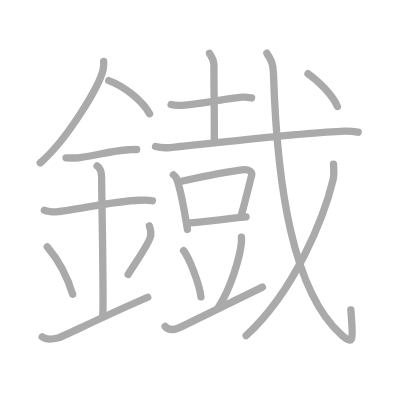
t = 0.00 s
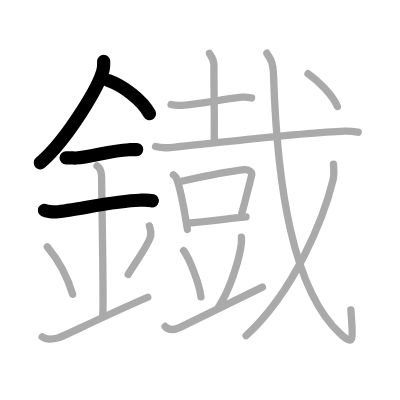
t = 4.00 s
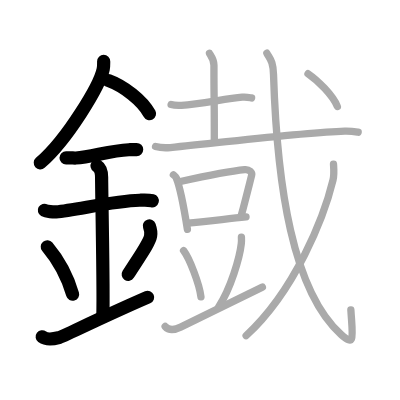
t = 8.00 s
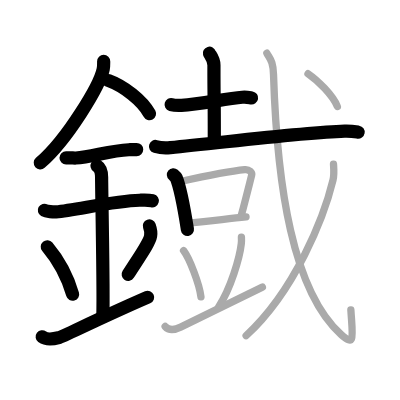
t = 12.00 s
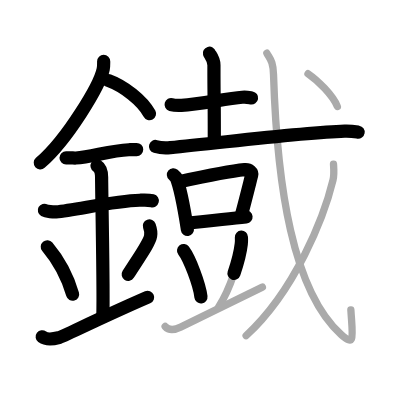
t = 15.50 s
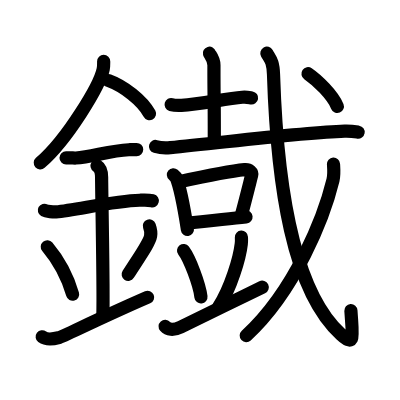
t = 20.00 s

The animated SVG that drew these frames (rendered in a browser with its animation timeline set to each time). Animation: 20 SMIL elements (animate=20); one cycle of 20.00 s.

<?xml version="1.0" standalone="no"?>
<!DOCTYPE svg PUBLIC "-//W3C//DTD SVG 1.1//EN"   "http://www.w3.org/Graphics/SVG/1.1/DTD/svg11.dtd">
<svg width="400px" height="400px"  version="1.1" xmlns="http://www.w3.org/2000/svg">
  <defs>
    <marker id="Triangle" viewBox="0 0 10 10" refX="0" refY="5" markerUnits="strokeWidth" markerWidth="3" style="stroke-opacity:0%;fill:#aaaaaa;" markerHeight="2" orient="auto">
      <path d="M 0 0 L 10 5 L 0 10 z" />
    </marker>
    
    <marker id="Arrow" viewBox="0 0 10 10" refX="5" refY="5" markerUnits="strokeWidth" markerWidth="1.8" style="stroke-opacity:0%;fill:#770000;" markerHeight="2" orient="auto">
      <path d="M 0 4 L 6 4 L 4 1 L 10 5 L 4 9 L 6 6 L 0 6 z" />
        <circle cx="5" cy="5" r="5" />
      </marker>
    
    <marker id="TriangleRed" viewBox="0 0 10 10" refX="0" refY="5" markerUnits="strokeWidth" markerWidth="3" style="stroke-opacity:0%;fill:#CC0000;" markerHeight="2" orient="auto">
      <path d="M 0 0 L 10 5 L 0 10 z" />
    </marker>
    
    <marker id="ArrowRed" viewBox="0 0 10 10" refX="5" refY="5" markerUnits="strokeWidth" markerWidth="1.8" style="stroke-opacity:0%;fill:#CC0000;" markerHeight="2" orient="auto">
      <path d="M 0 4 L 6 4 L 4 1 L 10 5 L 4 9 L 6 6 L 0 6 z" />
        <circle cx="5" cy="5" r="5" />
      </marker>
    
  </defs>
  
  <path style="fill:#ffffff; fill-opacity:100%; fill-rule:evenodd; stroke-width:0;" d="M 0 0 L 400px 0 L 400px 400px L 0 400px L 0 0" />

  <g transform="scale(3.6697247706422 3.6697247706422)">
<path style="fill:none; fill-opacity:0%; fill-rule:evenodd; stroke:#aaaaaa; stroke-opacity:100%; stroke-width: 1.5pt; stroke-linejoin:round; stroke-linecap:round;" d="M28.25 16.74c0 0.7 0.04 1.26-0.13 2.11c-0.92 4.39-9.66 19.03-17.15 25.53"></path>
<path style="fill:none; fill-opacity:0%; fill-rule:evenodd; stroke:#aaaaaa; stroke-opacity:100%; stroke-width: 1.5pt; stroke-linejoin:round; stroke-linecap:round;" d="M29.64 21.96c4.02 1.46 9.15 5.35 11.11 9.04"></path>
<path style="fill:none; fill-opacity:0%; fill-rule:evenodd; stroke:#aaaaaa; stroke-opacity:100%; stroke-width: 1.5pt; stroke-linejoin:round; stroke-linecap:round;" d="M18 43c1.5 0 2.18 0.09 2.67 0.06C25 42.74 30 41.03 35.1 40.8c0.74-0.03 0.9-0.05 2.15-0.05"></path>
<path style="fill:none; fill-opacity:0%; fill-rule:evenodd; stroke:#aaaaaa; stroke-opacity:100%; stroke-width: 1.5pt; stroke-linejoin:round; stroke-linecap:round;" d="M12.09 57.31c0.59 0.33 2.56 0.48 3.17 0.43c5.49-0.49 15.74-2.99 22.78-3.17c0.75-0.02 2.38-0.13 3.49 0.15"></path>
<path style="fill:none; fill-opacity:0%; fill-rule:evenodd; stroke:#aaaaaa; stroke-opacity:100%; stroke-width: 1.5pt; stroke-linejoin:round; stroke-linecap:round;" d="M26.45 45.19c1.24 0.78 1.24 2.52 1.24 3.14c0 4.35 0.62 33.63 0.31 37.98"></path>
<path style="fill:none; fill-opacity:0%; fill-rule:evenodd; stroke:#aaaaaa; stroke-opacity:100%; stroke-width: 1.5pt; stroke-linejoin:round; stroke-linecap:round;" d="M12.89 67.26c4.08 4.85 6.07 10.11 6.9 12.94"></path>
<path style="fill:none; fill-opacity:0%; fill-rule:evenodd; stroke:#aaaaaa; stroke-opacity:100%; stroke-width: 1.5pt; stroke-linejoin:round; stroke-linecap:round;" d="M40.7 61.55c0.3 0.84 0.46 2.06 0.34 2.76c-0.3 1.81-2.71 5.13-6.12 10.47"></path>
<path style="fill:none; fill-opacity:0%; fill-rule:evenodd; stroke:#aaaaaa; stroke-opacity:100%; stroke-width: 1.5pt; stroke-linejoin:round; stroke-linecap:round;" d="M11.5 91.79c1.25 0.94 2.75 0.7 4.5 0.24c1.29-0.35 11.25-5.4 24.25-11.03"></path>
<path style="fill:none; fill-opacity:0%; fill-rule:evenodd; stroke:#aaaaaa; stroke-opacity:100%; stroke-width: 1.5pt; stroke-linejoin:round; stroke-linecap:round;" d="M46.63 28.5c0.73 0.21 2.06 0.25 2.8 0.21c5.1-0.3 11.79-1.77 16.58-2.22c1.21-0.11 1.95 0.1 2.55 0.2"></path>
<path style="fill:none; fill-opacity:0%; fill-rule:evenodd; stroke:#aaaaaa; stroke-opacity:100%; stroke-width: 1.5pt; stroke-linejoin:round; stroke-linecap:round;" d="M57.07 14.51c0.08 0.28 1.23 1.47 1.23 3.27c0 11.59 0.1 5.31 0.1 20.63"></path>
<path style="fill:none; fill-opacity:0%; fill-rule:evenodd; stroke:#aaaaaa; stroke-opacity:100%; stroke-width: 1.5pt; stroke-linejoin:round; stroke-linecap:round;" d="M42.38 39.92c1.05 0.29 2.99 0.39 4.03 0.29c14.4-1.37 35.87-4.1 47.51-4.48c1.75-0.06 2.8 0.14 3.68 0.29"></path>
<path style="fill:none; fill-opacity:0%; fill-rule:evenodd; stroke:#aaaaaa; stroke-opacity:100%; stroke-width: 1.5pt; stroke-linejoin:round; stroke-linecap:round;" d="M47.25 47.63c0.31 0.26 0.62 0.47 0.76 0.79c1.06 2.54 2.34 9.53 3.06 14.08"></path>
<path style="fill:none; fill-opacity:0%; fill-rule:evenodd; stroke:#aaaaaa; stroke-opacity:100%; stroke-width: 1.5pt; stroke-linejoin:round; stroke-linecap:round;" d="M49.16 49.46c6.27-1.37 13.91-2.88 17.51-3.23c1.31-0.13 2.1 0.75 1.91 1.49c-0.78 3.07-1.69 6.77-2.84 11.01"></path>
<path style="fill:none; fill-opacity:0%; fill-rule:evenodd; stroke:#aaaaaa; stroke-opacity:100%; stroke-width: 1.5pt; stroke-linejoin:round; stroke-linecap:round;" d="M51.21 60.78c4.22-0.39 10.04-1.06 15.83-1.66"></path>
<path style="fill:none; fill-opacity:0%; fill-rule:evenodd; stroke:#aaaaaa; stroke-opacity:100%; stroke-width: 1.5pt; stroke-linejoin:round; stroke-linecap:round;" d="M50.02 68.28c1.67 2.23 4.32 9.15 4.74 12.61"></path>
<path style="fill:none; fill-opacity:0%; fill-rule:evenodd; stroke:#aaaaaa; stroke-opacity:100%; stroke-width: 1.5pt; stroke-linejoin:round; stroke-linecap:round;" d="M65.79 64.64c0.02 0.45 0.04 1.16-0.04 1.8c-0.43 3.81-2.87 12.16-6.22 17.27"></path>
<path style="fill:none; fill-opacity:0%; fill-rule:evenodd; stroke:#aaaaaa; stroke-opacity:100%; stroke-width: 1.5pt; stroke-linejoin:round; stroke-linecap:round;" d="M45 88.96c0.7 0.79 2.11 1.2 4.22 0.17c5.86-2.88 16.42-8.01 22.28-10.88"></path>
<path style="fill:none; fill-opacity:0%; fill-rule:evenodd; stroke:#aaaaaa; stroke-opacity:100%; stroke-width: 1.5pt; stroke-linejoin:round; stroke-linecap:round;" d="M72.72 14.5c0.93 1.68 1.69 2.14 1.81 5.75c0.98 30.5 5.23 59 18.41 70.9c3.89 3.51 3.14 0.72 2.67-6.71"></path>
<path style="fill:none; fill-opacity:0%; fill-rule:evenodd; stroke:#aaaaaa; stroke-opacity:100%; stroke-width: 1.5pt; stroke-linejoin:round; stroke-linecap:round;" d="M90.88 44.72c0.07 1.09 0.23 2.83-0.14 4.37c-2.4 9.9-10.24 30.01-23.67 42.38"></path>
<path style="fill:none; fill-opacity:0%; fill-rule:evenodd; stroke:#aaaaaa; stroke-opacity:100%; stroke-width: 1.5pt; stroke-linejoin:round; stroke-linecap:round;" d="M83.93 20.09c2.61 1.79 6.78 5.87 8 8.93"></path>

<path style="fill:none; fill-opacity:0%; fill-rule:evenodd; stroke:#000000; stroke-opacity:100%; stroke-width: 2.7pt; stroke-linejoin:round; stroke-linecap:round;" d="M28.25 16.74c0 0.7 0.04 1.26-0.13 2.11c-0.92 4.39-9.66 19.03-17.15 25.53" pathLength="100" stroke-dashoffset="100" stroke-dasharray="100 105"><animate id="dashAnim1" attributeName="stroke-dashoffset" from="100" to="0" dur="1s" calcMode="linear" fill="freeze"/></path>
<path style="fill:none; fill-opacity:0%; fill-rule:evenodd; stroke:#000000; stroke-opacity:100%; stroke-width: 2.7pt; stroke-linejoin:round; stroke-linecap:round;" d="M29.64 21.96c4.02 1.46 9.15 5.35 11.11 9.04" pathLength="100" stroke-dashoffset="100" stroke-dasharray="100 105"><animate id="dashAnim2" attributeName="stroke-dashoffset" from="100" to="0" dur="1s" calcMode="linear" begin="dashAnim1.end" fill="freeze"/></path>
<path style="fill:none; fill-opacity:0%; fill-rule:evenodd; stroke:#000000; stroke-opacity:100%; stroke-width: 2.7pt; stroke-linejoin:round; stroke-linecap:round;" d="M18 43c1.5 0 2.18 0.09 2.67 0.06C25 42.74 30 41.03 35.1 40.8c0.74-0.03 0.9-0.05 2.15-0.05" pathLength="100" stroke-dashoffset="100" stroke-dasharray="100 105"><animate id="dashAnim3" attributeName="stroke-dashoffset" from="100" to="0" dur="1s" calcMode="linear" begin="dashAnim2.end" fill="freeze"/></path>
<path style="fill:none; fill-opacity:0%; fill-rule:evenodd; stroke:#000000; stroke-opacity:100%; stroke-width: 2.7pt; stroke-linejoin:round; stroke-linecap:round;" d="M12.09 57.31c0.59 0.33 2.56 0.48 3.17 0.43c5.49-0.49 15.74-2.99 22.78-3.17c0.75-0.02 2.38-0.13 3.49 0.15" pathLength="100" stroke-dashoffset="100" stroke-dasharray="100 105"><animate id="dashAnim4" attributeName="stroke-dashoffset" from="100" to="0" dur="1s" calcMode="linear" begin="dashAnim3.end" fill="freeze"/></path>
<path style="fill:none; fill-opacity:0%; fill-rule:evenodd; stroke:#000000; stroke-opacity:100%; stroke-width: 2.7pt; stroke-linejoin:round; stroke-linecap:round;" d="M26.45 45.19c1.24 0.78 1.24 2.52 1.24 3.14c0 4.35 0.62 33.63 0.31 37.98" pathLength="100" stroke-dashoffset="100" stroke-dasharray="100 105"><animate id="dashAnim5" attributeName="stroke-dashoffset" from="100" to="0" dur="1s" calcMode="linear" begin="dashAnim4.end" fill="freeze"/></path>
<path style="fill:none; fill-opacity:0%; fill-rule:evenodd; stroke:#000000; stroke-opacity:100%; stroke-width: 2.7pt; stroke-linejoin:round; stroke-linecap:round;" d="M12.89 67.26c4.08 4.85 6.07 10.11 6.9 12.94" pathLength="100" stroke-dashoffset="100" stroke-dasharray="100 105"><animate id="dashAnim6" attributeName="stroke-dashoffset" from="100" to="0" dur="1s" calcMode="linear" begin="dashAnim5.end" fill="freeze"/></path>
<path style="fill:none; fill-opacity:0%; fill-rule:evenodd; stroke:#000000; stroke-opacity:100%; stroke-width: 2.7pt; stroke-linejoin:round; stroke-linecap:round;" d="M40.7 61.55c0.3 0.84 0.46 2.06 0.34 2.76c-0.3 1.81-2.71 5.13-6.12 10.47" pathLength="100" stroke-dashoffset="100" stroke-dasharray="100 105"><animate id="dashAnim7" attributeName="stroke-dashoffset" from="100" to="0" dur="1s" calcMode="linear" begin="dashAnim6.end" fill="freeze"/></path>
<path style="fill:none; fill-opacity:0%; fill-rule:evenodd; stroke:#000000; stroke-opacity:100%; stroke-width: 2.7pt; stroke-linejoin:round; stroke-linecap:round;" d="M11.5 91.79c1.25 0.94 2.75 0.7 4.5 0.24c1.29-0.35 11.25-5.4 24.25-11.03" pathLength="100" stroke-dashoffset="100" stroke-dasharray="100 105"><animate id="dashAnim8" attributeName="stroke-dashoffset" from="100" to="0" dur="1s" calcMode="linear" begin="dashAnim7.end" fill="freeze"/></path>
<path style="fill:none; fill-opacity:0%; fill-rule:evenodd; stroke:#000000; stroke-opacity:100%; stroke-width: 2.7pt; stroke-linejoin:round; stroke-linecap:round;" d="M46.63 28.5c0.73 0.21 2.06 0.25 2.8 0.21c5.1-0.3 11.79-1.77 16.58-2.22c1.21-0.11 1.95 0.1 2.55 0.2" pathLength="100" stroke-dashoffset="100" stroke-dasharray="100 105"><animate id="dashAnim9" attributeName="stroke-dashoffset" from="100" to="0" dur="1s" calcMode="linear" begin="dashAnim8.end" fill="freeze"/></path>
<path style="fill:none; fill-opacity:0%; fill-rule:evenodd; stroke:#000000; stroke-opacity:100%; stroke-width: 2.7pt; stroke-linejoin:round; stroke-linecap:round;" d="M57.07 14.51c0.08 0.28 1.23 1.47 1.23 3.27c0 11.59 0.1 5.31 0.1 20.63" pathLength="100" stroke-dashoffset="100" stroke-dasharray="100 105"><animate id="dashAnim10" attributeName="stroke-dashoffset" from="100" to="0" dur="1s" calcMode="linear" begin="dashAnim9.end" fill="freeze"/></path>
<path style="fill:none; fill-opacity:0%; fill-rule:evenodd; stroke:#000000; stroke-opacity:100%; stroke-width: 2.7pt; stroke-linejoin:round; stroke-linecap:round;" d="M42.38 39.92c1.05 0.29 2.99 0.39 4.03 0.29c14.4-1.37 35.87-4.1 47.51-4.48c1.75-0.06 2.8 0.14 3.68 0.29" pathLength="100" stroke-dashoffset="100" stroke-dasharray="100 105"><animate id="dashAnim11" attributeName="stroke-dashoffset" from="100" to="0" dur="1s" calcMode="linear" begin="dashAnim10.end" fill="freeze"/></path>
<path style="fill:none; fill-opacity:0%; fill-rule:evenodd; stroke:#000000; stroke-opacity:100%; stroke-width: 2.7pt; stroke-linejoin:round; stroke-linecap:round;" d="M47.25 47.63c0.31 0.26 0.62 0.47 0.76 0.79c1.06 2.54 2.34 9.53 3.06 14.08" pathLength="100" stroke-dashoffset="100" stroke-dasharray="100 105"><animate id="dashAnim12" attributeName="stroke-dashoffset" from="100" to="0" dur="1s" calcMode="linear" begin="dashAnim11.end" fill="freeze"/></path>
<path style="fill:none; fill-opacity:0%; fill-rule:evenodd; stroke:#000000; stroke-opacity:100%; stroke-width: 2.7pt; stroke-linejoin:round; stroke-linecap:round;" d="M49.16 49.46c6.27-1.37 13.91-2.88 17.51-3.23c1.31-0.13 2.1 0.75 1.91 1.49c-0.78 3.07-1.69 6.77-2.84 11.01" pathLength="100" stroke-dashoffset="100" stroke-dasharray="100 105"><animate id="dashAnim13" attributeName="stroke-dashoffset" from="100" to="0" dur="1s" calcMode="linear" begin="dashAnim12.end" fill="freeze"/></path>
<path style="fill:none; fill-opacity:0%; fill-rule:evenodd; stroke:#000000; stroke-opacity:100%; stroke-width: 2.7pt; stroke-linejoin:round; stroke-linecap:round;" d="M51.21 60.78c4.22-0.39 10.04-1.06 15.83-1.66" pathLength="100" stroke-dashoffset="100" stroke-dasharray="100 105"><animate id="dashAnim14" attributeName="stroke-dashoffset" from="100" to="0" dur="1s" calcMode="linear" begin="dashAnim13.end" fill="freeze"/></path>
<path style="fill:none; fill-opacity:0%; fill-rule:evenodd; stroke:#000000; stroke-opacity:100%; stroke-width: 2.7pt; stroke-linejoin:round; stroke-linecap:round;" d="M50.02 68.28c1.67 2.23 4.32 9.15 4.74 12.61" pathLength="100" stroke-dashoffset="100" stroke-dasharray="100 105"><animate id="dashAnim15" attributeName="stroke-dashoffset" from="100" to="0" dur="1s" calcMode="linear" begin="dashAnim14.end" fill="freeze"/></path>
<path style="fill:none; fill-opacity:0%; fill-rule:evenodd; stroke:#000000; stroke-opacity:100%; stroke-width: 2.7pt; stroke-linejoin:round; stroke-linecap:round;" d="M65.79 64.64c0.02 0.45 0.04 1.16-0.04 1.8c-0.43 3.81-2.87 12.16-6.22 17.27" pathLength="100" stroke-dashoffset="100" stroke-dasharray="100 105"><animate id="dashAnim16" attributeName="stroke-dashoffset" from="100" to="0" dur="1s" calcMode="linear" begin="dashAnim15.end" fill="freeze"/></path>
<path style="fill:none; fill-opacity:0%; fill-rule:evenodd; stroke:#000000; stroke-opacity:100%; stroke-width: 2.7pt; stroke-linejoin:round; stroke-linecap:round;" d="M45 88.96c0.7 0.79 2.11 1.2 4.22 0.17c5.86-2.88 16.42-8.01 22.28-10.88" pathLength="100" stroke-dashoffset="100" stroke-dasharray="100 105"><animate id="dashAnim17" attributeName="stroke-dashoffset" from="100" to="0" dur="1s" calcMode="linear" begin="dashAnim16.end" fill="freeze"/></path>
<path style="fill:none; fill-opacity:0%; fill-rule:evenodd; stroke:#000000; stroke-opacity:100%; stroke-width: 2.7pt; stroke-linejoin:round; stroke-linecap:round;" d="M72.72 14.5c0.93 1.68 1.69 2.14 1.81 5.75c0.98 30.5 5.23 59 18.41 70.9c3.89 3.51 3.14 0.72 2.67-6.71" pathLength="100" stroke-dashoffset="100" stroke-dasharray="100 105"><animate id="dashAnim18" attributeName="stroke-dashoffset" from="100" to="0" dur="1s" calcMode="linear" begin="dashAnim17.end" fill="freeze"/></path>
<path style="fill:none; fill-opacity:0%; fill-rule:evenodd; stroke:#000000; stroke-opacity:100%; stroke-width: 2.7pt; stroke-linejoin:round; stroke-linecap:round;" d="M90.88 44.72c0.07 1.09 0.23 2.83-0.14 4.37c-2.4 9.9-10.24 30.01-23.67 42.38" pathLength="100" stroke-dashoffset="100" stroke-dasharray="100 105"><animate id="dashAnim19" attributeName="stroke-dashoffset" from="100" to="0" dur="1s" calcMode="linear" begin="dashAnim18.end" fill="freeze"/></path>
<path style="fill:none; fill-opacity:0%; fill-rule:evenodd; stroke:#000000; stroke-opacity:100%; stroke-width: 2.7pt; stroke-linejoin:round; stroke-linecap:round;" d="M83.93 20.09c2.61 1.79 6.78 5.87 8 8.93" pathLength="100" stroke-dashoffset="100" stroke-dasharray="100 105"><animate id="dashAnim20" attributeName="stroke-dashoffset" from="100" to="0" dur="1s" calcMode="linear" begin="dashAnim19.end" fill="freeze"/></path>

</g>

</svg>  
          
